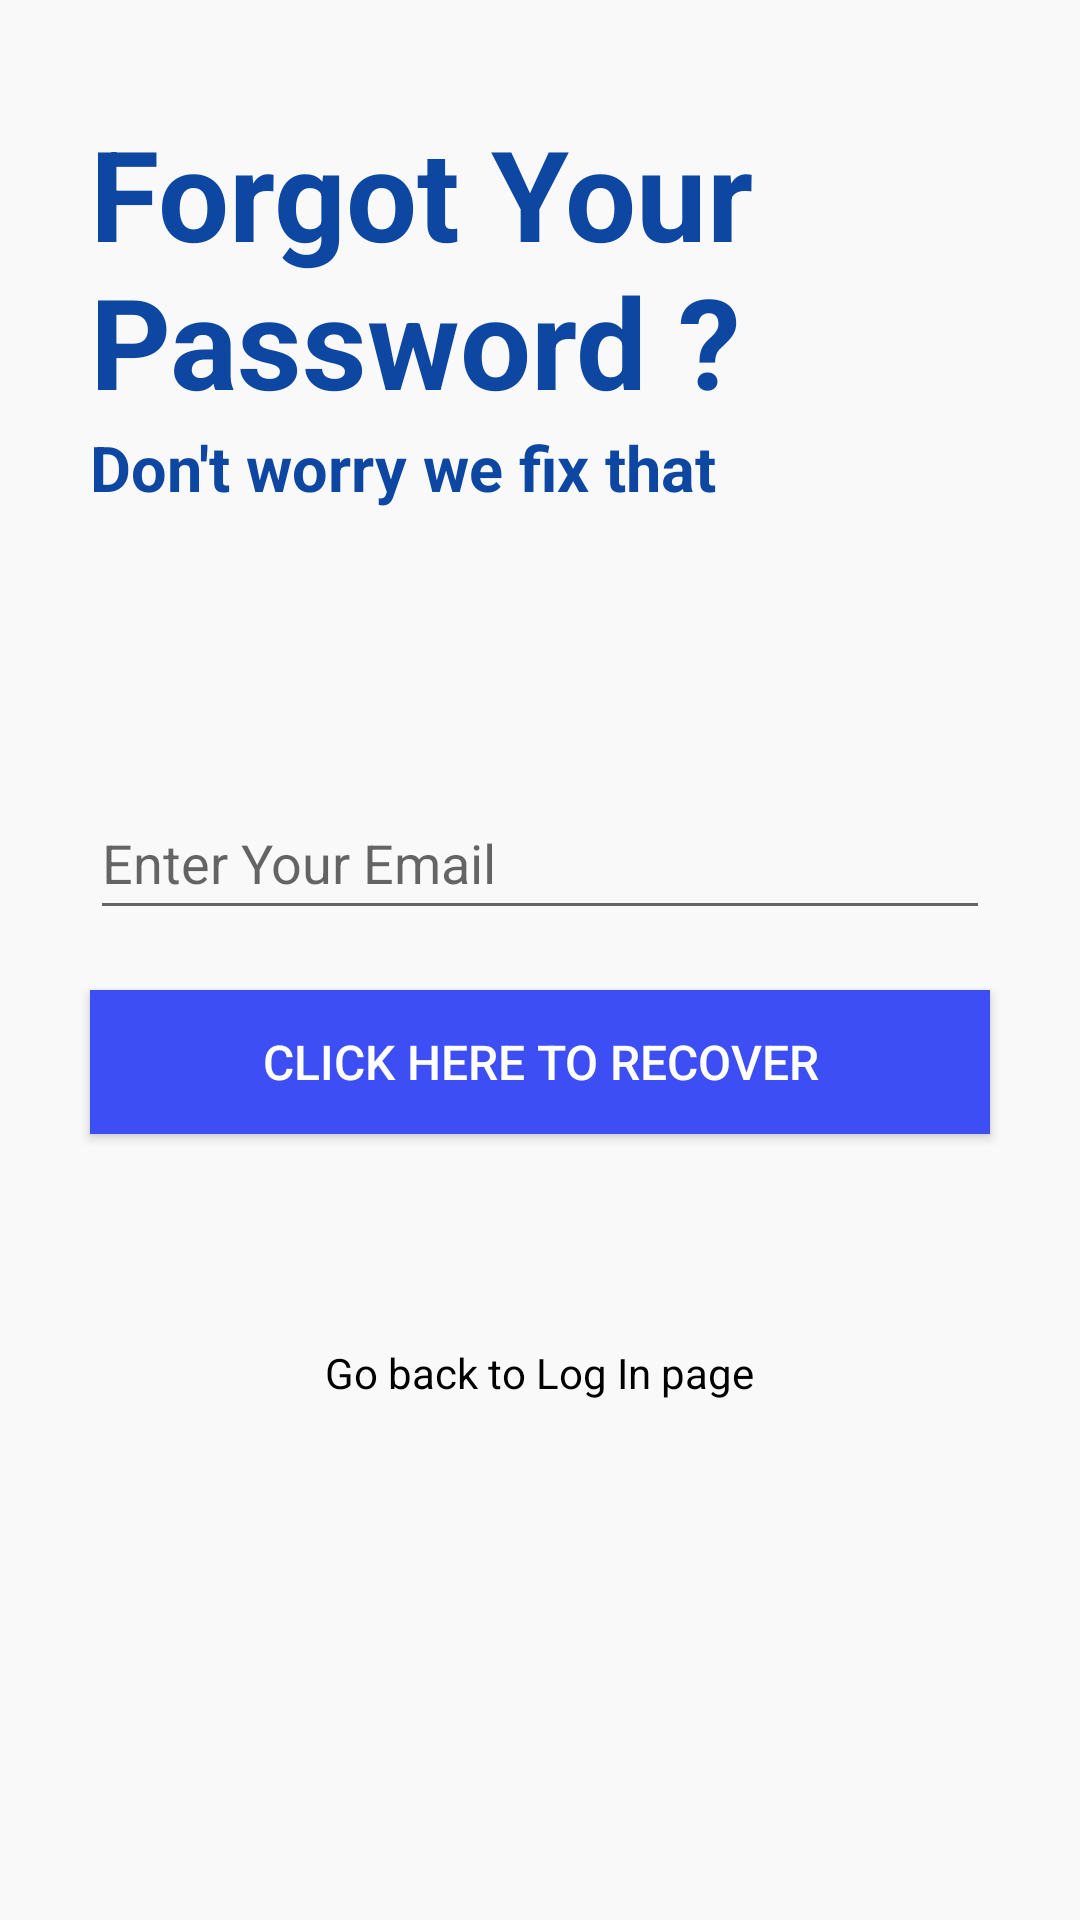

Layout XML and referenced resources for this Android screen:
<!-- AndroidManifest.xml: application theme Theme.CarGarage -->
<!-- res/layout/activity_forget_password.xml -->
<?xml version="1.0" encoding="utf-8"?>
<RelativeLayout xmlns:android="http://schemas.android.com/apk/res/android"
    xmlns:app="http://schemas.android.com/apk/res-auto"
    xmlns:tools="http://schemas.android.com/tools"
    android:layout_width="match_parent"
    android:layout_height="match_parent"
    tools:context=".registration.presentation.ForgetPassword"
    android:background="#f9f9f9">

    <RelativeLayout
        android:id="@+id/centerLine3"
        android:layout_width="match_parent"
        android:layout_height="wrap_content"
        android:layout_centerInParent="true">
    </RelativeLayout>

    <LinearLayout
        android:layout_width="match_parent"
        android:layout_height="wrap_content"
        android:layout_above="@+id/centerLine3"
        android:layout_marginLeft="30dp"
        android:layout_marginRight="30dp"
        android:layout_marginBottom="150dp"
        android:orientation="vertical">
        <TextView
            android:layout_width="match_parent"
            android:layout_height="wrap_content"
            android:textSize="42sp"
            android:text="@string/forgot_your_password"
            android:textStyle="bold"
            android:textColor="#0D47A1">

        </TextView>

        <TextView
            android:layout_width="match_parent"
            android:layout_height="wrap_content"
            android:textSize="21sp"
            android:text="@string/don_t_worry_we_fix_that"
            android:textStyle="bold"
            android:textColor="#0D47A1">

        </TextView>

    </LinearLayout>

    <EditText
        android:id="@+id/forgotPasswordEmail"
        android:layout_width="match_parent"
        android:layout_height="wrap_content"
        android:layout_above="@+id/centerLine3"
        android:layout_marginLeft="30dp"
        android:layout_marginRight="30dp"
        android:layout_marginBottom="10dp"
        android:hint="@string/enter_your_email"
        android:minHeight="48dp"
        android:autofillHints="">
    </EditText>

    <Button
        android:id="@+id/enterEmailBtn"
        android:layout_width="match_parent"
        android:layout_height="wrap_content"
        android:layout_below="@+id/centerLine3"
        android:layout_marginTop="10dp"
        android:layout_marginLeft="30dp"
        android:layout_marginRight="30dp"
        android:background="#3D4EF4"
        android:text="@string/click_here_to_recover"
        android:textSize="16sp"
        android:textColor="@color/white">
    </Button>

    <TextView
        android:layout_width="wrap_content"
        android:layout_height="wrap_content"
        android:text="@string/go_back_to_log_in_page"
        android:layout_marginLeft="20dp"
        android:layout_marginRight="20dp"
        android:textColor="@color/black"
        android:layout_below="@+id/enterEmailBtn"
        android:layout_marginTop="70dp"
        android:layout_centerInParent="true"
        android:id="@+id/gotoLogIn">
    </TextView>

</RelativeLayout>
<!-- resources referenced by this layout -->
<resources>
  <string name="click_here_to_recover">Click Here To Recover</string>
  <string name="don_t_worry_we_fix_that">Don\'t worry we fix that</string>
  <string name="enter_your_email">Enter Your Email</string>
  <string name="forgot_your_password">Forgot Your Password ?</string>
  <string name="go_back_to_log_in_page">Go back to Log In page</string>
  <style name="Theme.CarGarage" parent="Theme.MaterialComponents.DayNight.DarkActionBar">
          
          <item name="colorPrimary">@color/purple_500</item>
          <item name="colorPrimaryVariant">@color/purple_700</item>
          <item name="colorOnPrimary">@color/white</item>
          
          <item name="colorSecondary">@color/teal_200</item>
          <item name="colorSecondaryVariant">@color/teal_700</item>
          <item name="colorOnSecondary">@color/black</item>
          
          <item name="android:statusBarColor" tools:targetApi="l">?attr/colorPrimaryVariant</item>
          
      </style>
  <!-- not gathered from this repository: default colours our renderer supplied (Android Studio template values) -->
  <color name="purple_500">#FF6200EE</color>
  <color name="purple_700">#FF3700B3</color>
  <color name="teal_200">#FF03DAC5</color>
  <color name="teal_700">#FF018786</color>
  <color name="black">#FF000000</color>
  <color name="white">#FFFFFFFF</color>
</resources>
